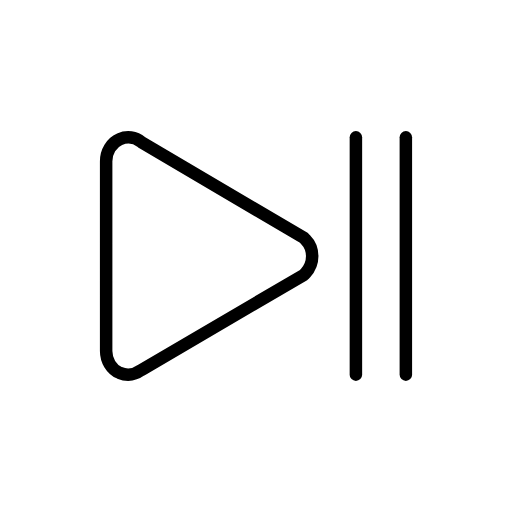
t = 0.00 s
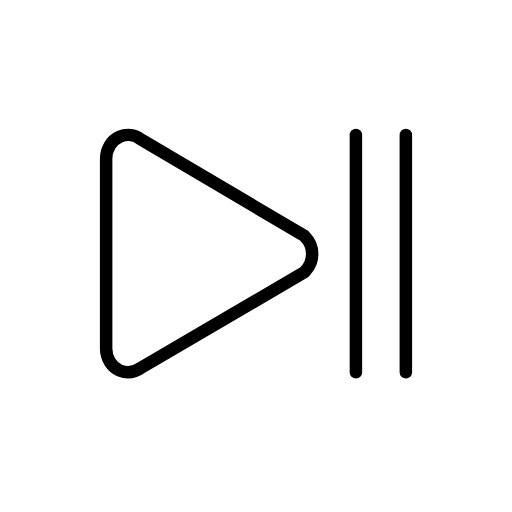
t = 0.48 s
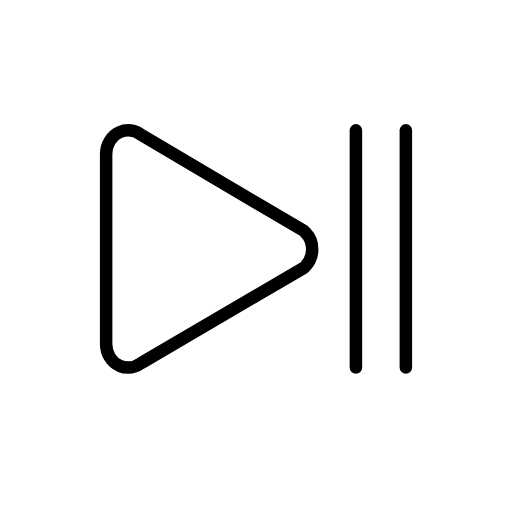
t = 1.43 s
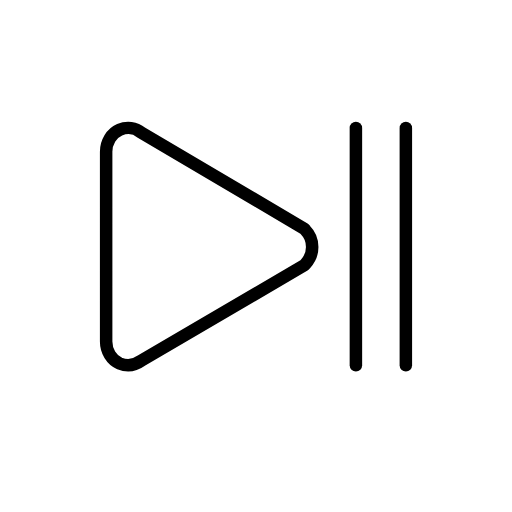
t = 1.90 s
t = 2.38 s: frame unchanged from t = 1.43 s, image omitted
t = 3.33 s: frame unchanged from t = 0.48 s, image omitted

The animated SVG that drew these frames (rendered in a browser with its animation timeline set to each time). Animation: 1 SMIL element (animateTransform=1); one cycle of 3.80 s, repeats indefinitely.

<?xml version='1.0' encoding='utf-8'?>
<svg xmlns="http://www.w3.org/2000/svg" id="emoji" viewBox="-5 -5 82 82" width="200" height="200" role="img">
  <title>OpenMoji: play or pause button</title><g><g id="color">
    <path fill="#fff" d="m14.736,54.1869c.4103.1658.8719.2763,1.3336.2763.7181,0,1.4362-.2763,2.0518-.7185l25.39-14.8661.2565-.2763c.6668-.7184,1.0258-1.6027,1.0258-2.5974s-.359-1.9342-1.0258-2.5974l-.2565-.2763-25.39-14.9767c-.9233-.7737-2.2569-.9395-3.3854-.4422-1.2823.5527-2.103,1.9343-2.103,3.4264v29.6217c0,1.4922.8207,2.8738,2.103,3.4265Z" />
  </g>
  <g id="line">
    <path fill="none" stroke="#000" stroke-linecap="round" stroke-linejoin="round" stroke-width="2" d="m14.1579,54.7165c.421.1701.8947.2835,1.3684.2835.7368,0,1.4737-.2835,2.1053-.7372l26.0526-15.2541.2632-.2835c.6842-.7372,1.0526-1.6445,1.0526-2.6652s-.3684-1.9847-1.0526-2.6652l-.2632-.2835-26.0526-15.3675c-.9474-.7939-2.3158-.964-3.4737-.4537-1.3158.5671-2.1579,1.9848-2.1579,3.5158v30.3947c0,1.5311.8421,2.9488,2.1579,3.5159Z" />
    <line x1="60" x2="60" y1="17" y2="55" fill="none" stroke="#000" stroke-linecap="round" stroke-linejoin="round" stroke-width="2" />
    <line x1="52" x2="52" y1="17" y2="55" fill="none" stroke="#000" stroke-linecap="round" stroke-linejoin="round" stroke-width="2" />
  </g>
<animateTransform attributeName="transform" type="translate" values="0 0;0 -1.5;0 0" dur="3.8s" repeatCount="indefinite" /></g></svg>
